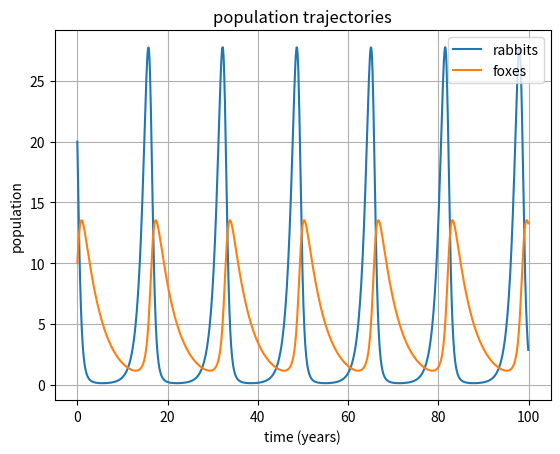
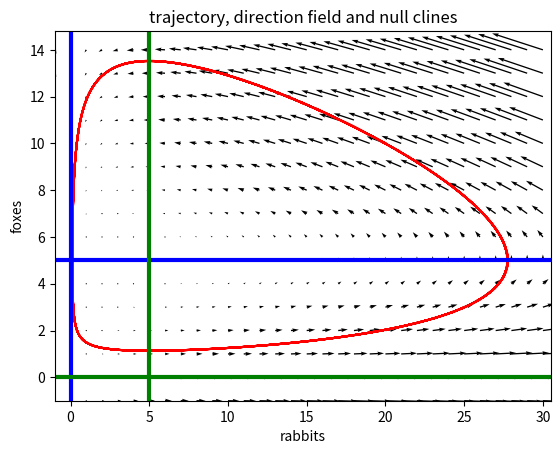

Source code (Python) for these figures, in order:
import numpy as np
import matplotlib.pyplot as plt
import scipy.integrate as integrate

def dr(r, f):
    """
    return the derivative of *r* (the rabbit population) evaulated as a
    function of *r* and *f*.  The function should work whether *r* and *f*
    are scalars, 1D arrays or 2D arrays.  The return value should have
    the same dimensionality (shape) as the inputs *r* and *f*.
    """
    return alpha*r - beta*r*f    #@

def df(r, f):
    """
    return the derivative of *f* (the fox population) evaulated as a
    function of *r* and *f*.  The function should work whether *r* and *f*
    are scalars, 1D arrays or 2D arrays.  The return value should have
    the same dimensionality (shape) as the inputs *r* and *f*.
    """
    return gamma*r*f - delta*f  #@

def derivs(state, t):
    """
    Return the derivatives of r and f, stored in the *state* vector::

       state = [r, f]

    The return data should be [dr, df] which are the derivatives of r
    and f at position state and time *t*
    """
    r, f = state          # and foxes    #@
    deltar = dr(r, f)     # in rabbits   #@
    deltaf = df(r, f)     # in foxes     #@
    return deltar, deltaf                #@

# the parameters for rabbit and fox growth and interactions
alpha, delta = 1, .25
beta, gamma = .2, .05

# the initial population of rabbits and foxes
r0 = 20
f0 = 10

# create a time array from 0..100 sampled at 0.1 second steps
t = np.arange(0.0, 100, 0.1)    #@


y0 = [r0, f0]  # the initial [rabbits, foxes] state vector

# integrate your ODE using scipy.integrate.  Read the help to see what
# is available
#@ HINT: see scipy.integrate.odeint
y = integrate.odeint(derivs, y0, t)   #@

# the return value from the integration is a Nx2 array.  Extract it
# into two 1D arrays caled r and f using numpy slice indexing
r = y[:,0]  # extract the rabbits vector   #@
f = y[:,1]  # extract the foxes vector     #@

# time series plot: plot the population of rabbits and foxes as a
# funciton of time
plt.figure()
plt.plot(t, r, label='rabbits')
plt.plot(t, f, label='foxes')
plt.xlabel('time (years)')
plt.ylabel('population')
plt.title('population trajectories')
plt.grid()
plt.legend()
plt.savefig('lotka_volterra.png', dpi=150)
plt.savefig('lotka_volterra.eps')

# phase-plane plot: plot the population of foxes versus rabbits
# make sure you include and xlabel, ylabel and title
plt.figure()                #@
plt.plot(r, f, color='red') #@
plt.xlabel('rabbits')       #@
plt.ylabel('foxes')         #@
plt.title('phase plane')    #@


# Create 2D arrays for R and F to represent the entire phase plane --
# the point (R[i,j], F[i,j]) is a single (rabbit, fox) combinations.
# pass these arrays to the functions dr and df above to get 2D arrays
# of dR and dF evaluated at every point in the phase plance.
rmax = 1.1 * r.max()                                         #@
fmax = 1.1 * f.max()                                         #@
R, F = np.meshgrid(np.arange(-1, rmax), np.arange(-1, fmax)) #@
dR = dr(R, F)                                                #@
dF = df(R, F)                                                #@
plt.quiver(R, F, dR, dF)                                     #@


# Now find the nul-clines, for dR and dF respectively.  These are the
# points where dR=0 and dF=0 in the (R, F) phase plane.  You can use
# matplotlib's countour routine to find the zero level.  See the
# levels keyword to contour.  You will need a fine mesh of R and F,
# reevaluate dr and df on the finer grid, and use contour to find the
# level curves
R, F = np.meshgrid(np.arange(-1, rmax, 0.1), np.arange(-1, fmax, 0.1)) #@
dR = dr(R, F)                                                          #@
dF = df(R, F)                                                          #@
plt.contour(R, F, dR, levels=[0], linewidths=3, colors='blue')         #@
plt.contour(R, F, dF, levels=[0], linewidths=3, colors='green')        #@
plt.ylabel('foxes')                                                    #@
plt.title('trajectory, direction field and null clines')               #@

plt.savefig('lotka_volterra_pplane.png', dpi=150)
plt.savefig('lotka_volterra_pplane.eps')
plt.show()

